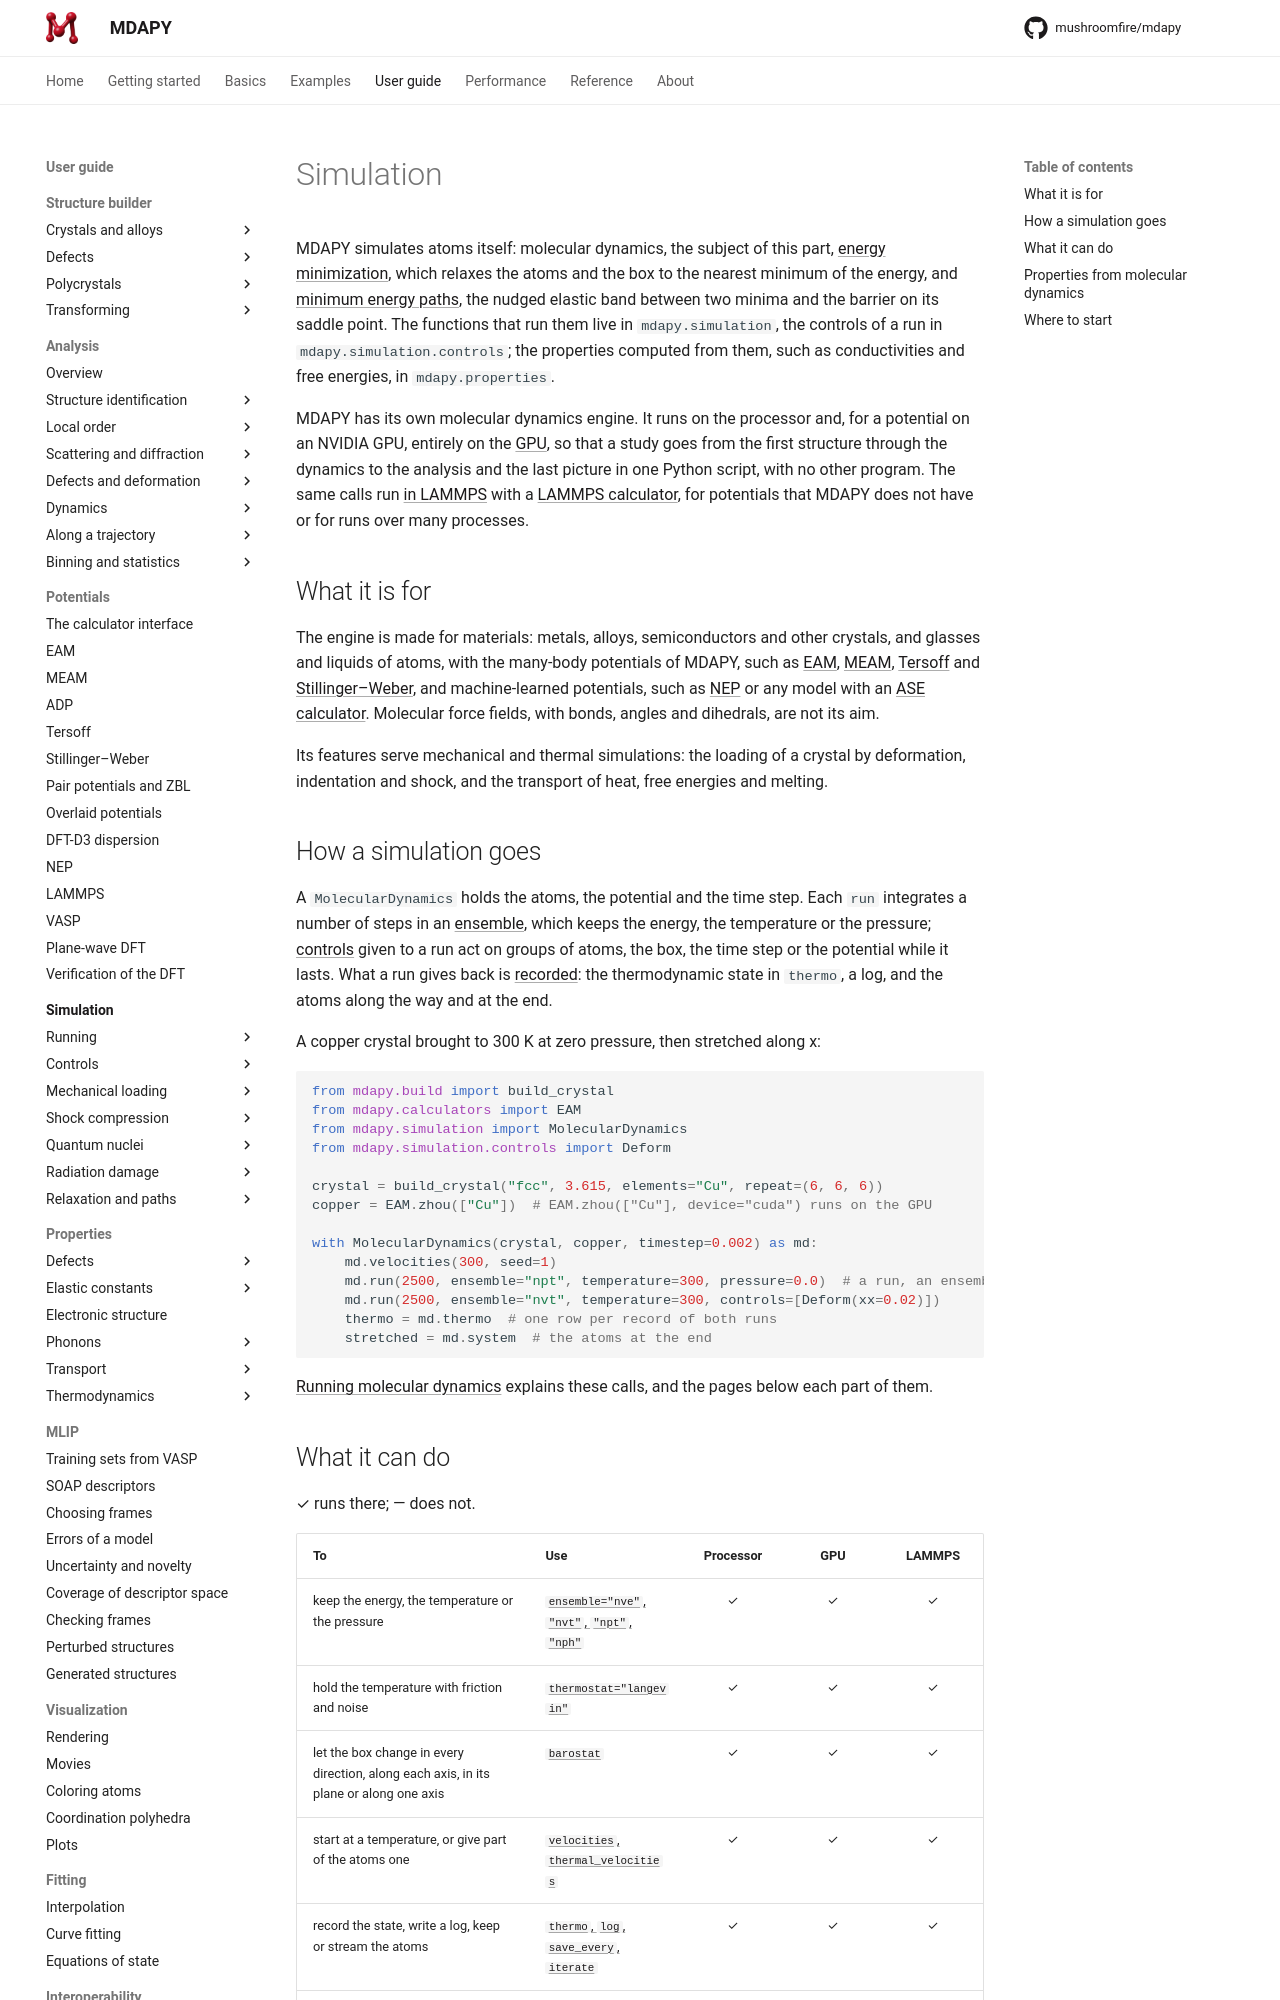

repository: mushroomfire/mdapy · page: dev/user-guide/simulation/index.html · generator: mkdocs

# Simulation

MDAPY simulates atoms itself: molecular dynamics, the subject of this part,
[energy minimization](minimize.md), which relaxes the atoms and the box to the nearest
minimum of the energy, and [minimum energy paths](neb.md), the nudged elastic band
between two minima and the barrier on its saddle point. The functions that run them live in `mdapy.simulation`, the
controls of a run in `mdapy.simulation.controls`; the properties computed from them,
such as conductivities and free energies, in `mdapy.properties`.

MDAPY has its own molecular dynamics engine. It runs on the processor and, for a
potential on an NVIDIA GPU, entirely on the [GPU](gpu.md), so that a study goes from
the first structure through the dynamics to the analysis and the last picture in one
Python script, with no other program. The same calls run [in LAMMPS](in-lammps.md)
with a [LAMMPS calculator](../potentials/lammps.md), for potentials that MDAPY does not
have or for runs over many processes.

## What it is for

The engine is made for materials: metals, alloys, semiconductors and other crystals,
and glasses and liquids of atoms, with the many-body potentials of MDAPY, such as
[EAM](../potentials/eam.md), [MEAM](../potentials/meam.md),
[Tersoff](../potentials/tersoff.md) and
[Stillinger–Weber](../potentials/stillinger-weber.md), and machine-learned potentials,
such as [NEP](../potentials/nep.md) or any model with an
[ASE calculator](../interop/ase-calculators.md). Molecular force fields, with bonds,
angles and dihedrals, are not its aim.

Its features serve mechanical and thermal simulations: the loading of a crystal by
deformation, indentation and shock, and the transport of heat, free energies and
melting.

## How a simulation goes

A `MolecularDynamics` holds the atoms, the potential and the time step. Each `run`
integrates a number of steps in an [ensemble](ensembles.md), which keeps the energy,
the temperature or the pressure; [controls](controls.md) given to a run act on groups
of atoms, the box, the time step or the potential while it lasts. What a run gives back
is [recorded](records.md): the thermodynamic state in `thermo`, a log, and the atoms
along the way and at the end.

A copper crystal brought to 300 K at zero pressure, then stretched along x:

```python
from mdapy.build import build_crystal
from mdapy.calculators import EAM
from mdapy.simulation import MolecularDynamics
from mdapy.simulation.controls import Deform

crystal = build_crystal("fcc", 3.615, elements="Cu", repeat=(6, 6, 6))
copper = EAM.zhou(["Cu"])  # EAM.zhou(["Cu"], device="cuda") runs on the GPU

with MolecularDynamics(crystal, copper, timestep=0.002) as md:
    md.velocities(300, seed=1)
    md.run(2500, ensemble="npt", temperature=300, pressure=0.0)  # a run, an ensemble
    md.run(2500, ensemble="nvt", temperature=300, controls=[Deform(xx=0.02)])
    thermo = md.thermo  # one row per record of both runs
    stretched = md.system  # the atoms at the end
```

[Running molecular dynamics](running.md) explains these calls, and the pages below
each part of them.
